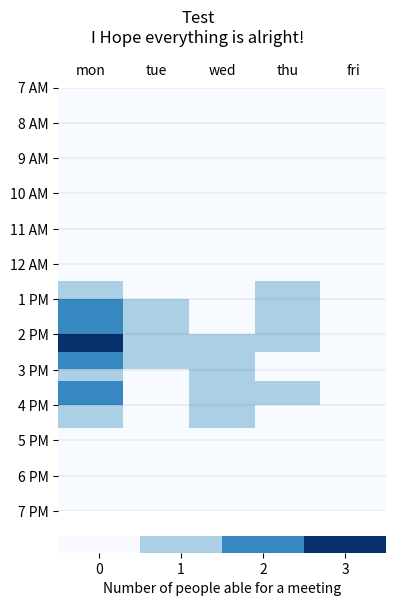

This chart was generated by the following Python code:
import numpy as np
import matplotlib.colors as clr
import matplotlib.pyplot as plt
from  re import findall


DAYNAMESEN = [['mon', 'monday'],
              ['tue', 'tuesday'],
              ['wed', 'wednesday'],
              ['thu', 'thursday'],
              ['fri', 'friday'],
              ['sat', 'saturday'],
              ['sun', 'sunday']]

def format_time(time):
    try:
        time = float(time)
        h = int(time)
        m = round(60*(time-h))
    except ValueError:
        time_found = findall('(\d+)[h:]*(\d*)|(\d)+\.?(\d)', time)
        h1, m1, h2, m2 = time_found[0]
        if h1 or m1:
            h = int(h1) if h1 else 0
            m = int(m1) if m1 else 0
        else:
            h = int(h2)        if h2 else 0
            m = round(60*(m2)) if m2 else 0
    return(h,m)

def format_interval(interval):
    interval = findall('(\d*)[h:]*(\d*)[-\.]+(\d*)[h:]*(\d*)', interval)
    if interval:
        h1, m1, h2, m2 = interval[0]
        h1 = int(h1) if h1 else 0
        m1 = int(m1) if m1 else 0
        if h2:
            h2 = int(h2)
            m2 = int(m2) if m2 else 0
        else:
            h2, m2 = 23, 60
        t1 = 60*h1+m1
        t2 = 60*h2+m2
    else:
        t1, t2 = 0,0
    return(t1,t2)


def file2dict(filename):
    dic = {}
    with open(filename) as f:
        for line in f.readlines():
            res = findall(r'([\s\w]*):?\s*(.+)', line)
            if len(res)>0:
                res = res[0]
                dic[res[0]] = res[1]
    return(dic)

# rename variables for more readability...
def edit_daytimes(daytimes, possible_daynames=DAYNAMESEN):
    daytimes = findall(r'\(([^\)]+)\)|(\S+)', daytimes)
    for dt,_ in enumerate(daytimes):
        daytimes[dt] = [intervals for intervals in daytimes[dt] if intervals][0]
        daytimes[dt] = findall(r'(\S+)', daytimes[dt].replace('+', ''))

    # copying list and sublists
    edited_daytimes = [ intervals[:] for intervals in daytimes ]

    for day_intervals_iter, day_intervals in enumerate(daytimes):
        for interval_iter,  interval in enumerate(day_intervals):
            for day_iter,   daynames in enumerate(possible_daynames):

                if interval in daynames:
                    edited_daytimes[day_intervals_iter].remove(interval)
                    equalsday = interval
                    notfound = True
                    while notfound:
                        for daynames_n,   daynames in enumerate(possible_daynames):
                            for dayname_n, dayname in enumerate(daynames):
                                if equalsday == dayname:
                                    equalsday = edited_daytimes[daynames_n]
                                    notfound = False
                                    break
                        else: break  # take a look at for / else sintax ;)
                    for edited_interval in equalsday:
                        edited_daytimes[day_intervals_iter].append(edited_interval)

    for day_intervals_iter, day_intervals in enumerate(edited_daytimes):
        for interval_iter, interval in enumerate(day_intervals):
            edited_daytimes[day_intervals_iter][interval_iter] = \
                                                format_interval(interval)
    return(edited_daytimes)


def plot_free_schedule(intervals,
            possible_daynames=DAYNAMESEN, also_possibly_en_daynames=True,
            disp_daynames=None,
            header='', ax_title='', hourhlines=True,
            first_day=0, last_day=4,
            start_time=7, end_time=20,
            format24=False,
            cmap='Blues',
            show=True,
            filename=None):
    # setting possible_daynames
    if also_possibly_en_daynames:
        for d in range(7):
            if possible_daynames[d] != DAYNAMESEN[d]:
                possible_daynames[d] += DAYNAMESEN[d]
    if not disp_daynames:
        disp_daynames = [ dayname[0] for dayname in possible_daynames ]
    else:
        for d in range(7):
            if disp_daynames[d] not in possible_daynames[d]:
                possible_daynames[d] += [disp_daynames[d]]

    # creating grid for week times
    grid = np.zeros((24*60,7))  # 24 hours, 60 minutes/hour, 7 days
    # filling weektimes
    for person, person_schedule in intervals.items():
        day_intervals = edit_daytimes(person_schedule, possible_daynames)
        for d, day in enumerate(day_intervals):
            day_grid = np.zeros(24*60)
            for times in day:
                day_grid[times[0]:times[1]] = 1
            grid[:, d] += day_grid

    # translating days to numbers
    if not isinstance(first_day, int):
        for d in range(7):
            if first_day in possible_daynames[d]:
                first_day = d
                break
    if not isinstance(last_day, int):
        for d in range(7):
            if last_day in possible_daynames[d]:
                last_day = d
                break
    # if first day is sunday, roll list so that it is true
    if first_day == 6:
        disp_daynames.insert(0, disp_daynames.pop())
        grid = np.roll(grid, 1)
        first_day = 0
        last_day += 1
    if format24:
        hours = [f'{hour}h' for hour in range(0, 24+1, 1)]
    else:
        hours  = [f'{hour} AM' for hour in range(0, 12+1, 1)]
        hours += [f'{hour} PM' for hour in range(1, 12+1, 1)]
    # cmap input can be a cmap obbject or cmap name string
    cmap = plt.get_cmap(cmap)

    # day start and end times: (h1,m1) and (h2,m2)
    h1, m1 = format_time(start_time)
    h2, m2 = format_time(end_time)
    t1 = h1*60+m1
    t2 = (h2-1)*60+m2

    # creating canvas
    fig = plt.figure(figsize=(4, 6))
    # setting bigger title
    fig.suptitle(header, va='top')

    # creating axes
    if format24:
        ax_dims = [.1,0,.88,.85]
    else:
        ax_dims = [.15,0,.82,.85]
    ax = fig.add_axes(ax_dims)
    ax.set_title(ax_title, y=1.08)

    # plotting grid heatmap to axes
    img = ax.imshow(grid, aspect='auto', interpolation='none', cmap=cmap)
    # configuring axes
    ax.set_xticks(np.arange(grid.shape[1]))
    ax.set_xticklabels(disp_daynames)
    ax.yaxis.set_ticks(np.arange(0, grid.shape[0]+1, 60))
    #ax.set_yticklabels([ f'{hour}h' for hour in range(h1,h2+1,1) ])
    ax.set_yticklabels(hours)
    # limit plot of grid
    ax.set_ylim((t2, t1))
    ax.set_xlim((first_day-.5, last_day+.5))
    # Let the horizontal axes labeling appear on top.
    ax.tick_params(top=False, bottom=False,
                   left=True, right=False,
                   labelleft=True, labelright=False,
                   labeltop=True, labelbottom=False)
    if hourhlines:
        for hour in range(0, 24+1):
            ax.axhline(60*hour, color="black", alpha=.05, ls='-')
    # Turn spines off and create
    for _, spine in ax.spines.items():  # edge, spine
        spine.set_visible(False)

    # create colorbar
    visiblegridmin = grid[t1:t2].min()
    visiblegridmax = grid[t1:t2].max()
    bounds = np.arange(visiblegridmin, visiblegridmax+2, dtype=int)
    vals = bounds[:-1]
    norm = clr.BoundaryNorm(bounds, cmap.N)
    cbar = ax.figure.colorbar(img,
                              fraction=.12,
                              pad=.05,
                              cmap=cmap,
                              norm=norm,
                              boundaries=bounds,
                              orientation='horizontal',
                              values=vals,
                              ticks=bounds)
    cbar.set_ticks(vals + .5)
    cbar.set_ticklabels(vals)
    cbar.ax.set_xlabel('Number of people able for a meeting', rotation=0)
    cbar.outline.set_linewidth(0)

    # if filename set, save generated figure
    if filename:
        plt.savefig(filename)
    if show:
        plt.show()





if __name__ == '__main__':
    people_free_schedules = {
            "Person A": "13...15 mon",
            "Person B": "14-16h40 nope mon",
            "Person C": "(12h30-14:30 15:20...16) nope nope mon",
        }

    plot_free_schedule(people_free_schedules,
                header="Test" + '\n' +
                       "I Hope everything is alright!")
